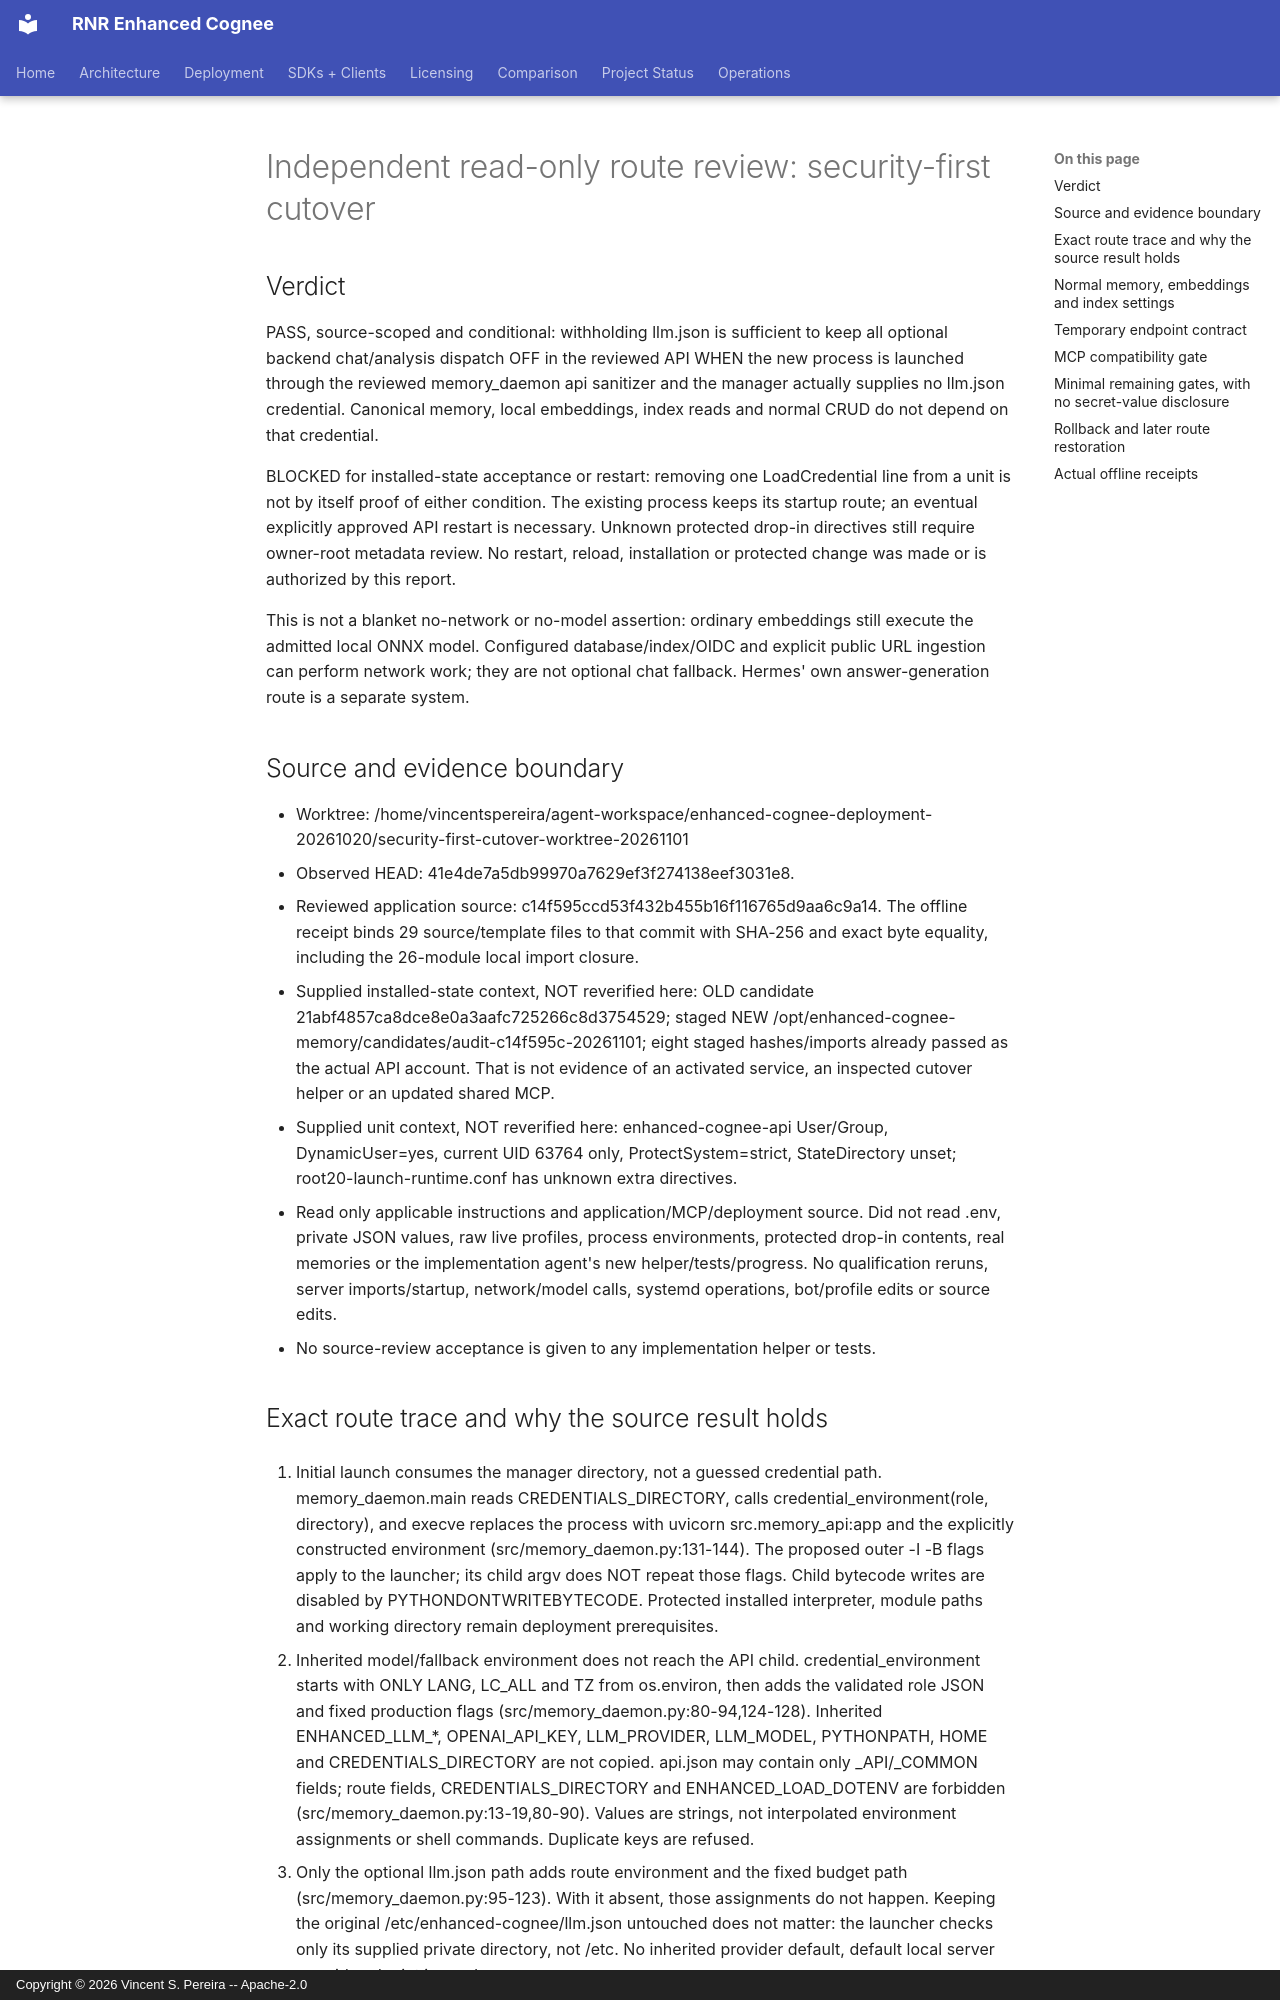

repository: vincentspereira/RNR-Enhanced-Cognee · page: reports/audits/2026-11-01-security-first-cutover/route-review/READ-ONLY-ROUTE-REVIEW/index.html · generator: mkdocs · copyright: Copyright © 2026 Vincent S. Pereira -- Apache-2.0

# Independent read-only route review: security-first cutover

## Verdict

PASS, source-scoped and conditional: withholding llm.json is sufficient to keep
all optional backend chat/analysis dispatch OFF in the reviewed API WHEN the new
process is launched through the reviewed memory_daemon api sanitizer and the
manager actually supplies no llm.json credential. Canonical memory, local
embeddings, index reads and normal CRUD do not depend on that credential.

BLOCKED for installed-state acceptance or restart: removing one LoadCredential
line from a unit is not by itself proof of either condition. The existing
process keeps its startup route; an eventual explicitly approved API restart is
necessary. Unknown protected drop-in directives still require owner-root
metadata review. No restart, reload, installation or protected change was made
or is authorized by this report.

This is not a blanket no-network or no-model assertion: ordinary embeddings
still execute the admitted local ONNX model. Configured database/index/OIDC and
explicit public URL ingestion can perform network work; they are not optional
chat fallback. Hermes' own answer-generation route is a separate system.

## Source and evidence boundary

- Worktree: /home/vincentspereira/agent-workspace/enhanced-cognee-deployment-20261020/security-first-cutover-worktree-20261101
- Observed HEAD: 41e4de7a5db99970a7629ef3f274138eef3031e8.
- Reviewed application source: c14f595ccd53f432b455b16f116765d9aa6c9a14.
  The offline receipt binds 29 source/template files to that commit with SHA-256
  and exact byte equality, including the 26-module local import closure.
- Supplied installed-state context, NOT reverified here: OLD candidate
  21abf4857ca8dce8e0a3aafc725266c8d3754529; staged NEW
  /opt/enhanced-cognee-memory/candidates/audit-c14f595c-20261101; eight staged
  hashes/imports already passed as the actual API account. That is not evidence
  of an activated service, an inspected cutover helper or an updated shared MCP.
- Supplied unit context, NOT reverified here: enhanced-cognee-api User/Group,
  DynamicUser=yes, current UID 63764 only, ProtectSystem=strict, StateDirectory
  unset; root20-launch-runtime.conf has unknown extra directives.
- Read only applicable instructions and application/MCP/deployment source. Did
  not read .env, private JSON values, raw live profiles, process environments,
  protected drop-in contents, real memories or the implementation agent's new
  helper/tests/progress. No qualification reruns, server imports/startup,
  network/model calls, systemd operations, bot/profile edits or source edits.
- No source-review acceptance is given to any implementation helper or tests.
